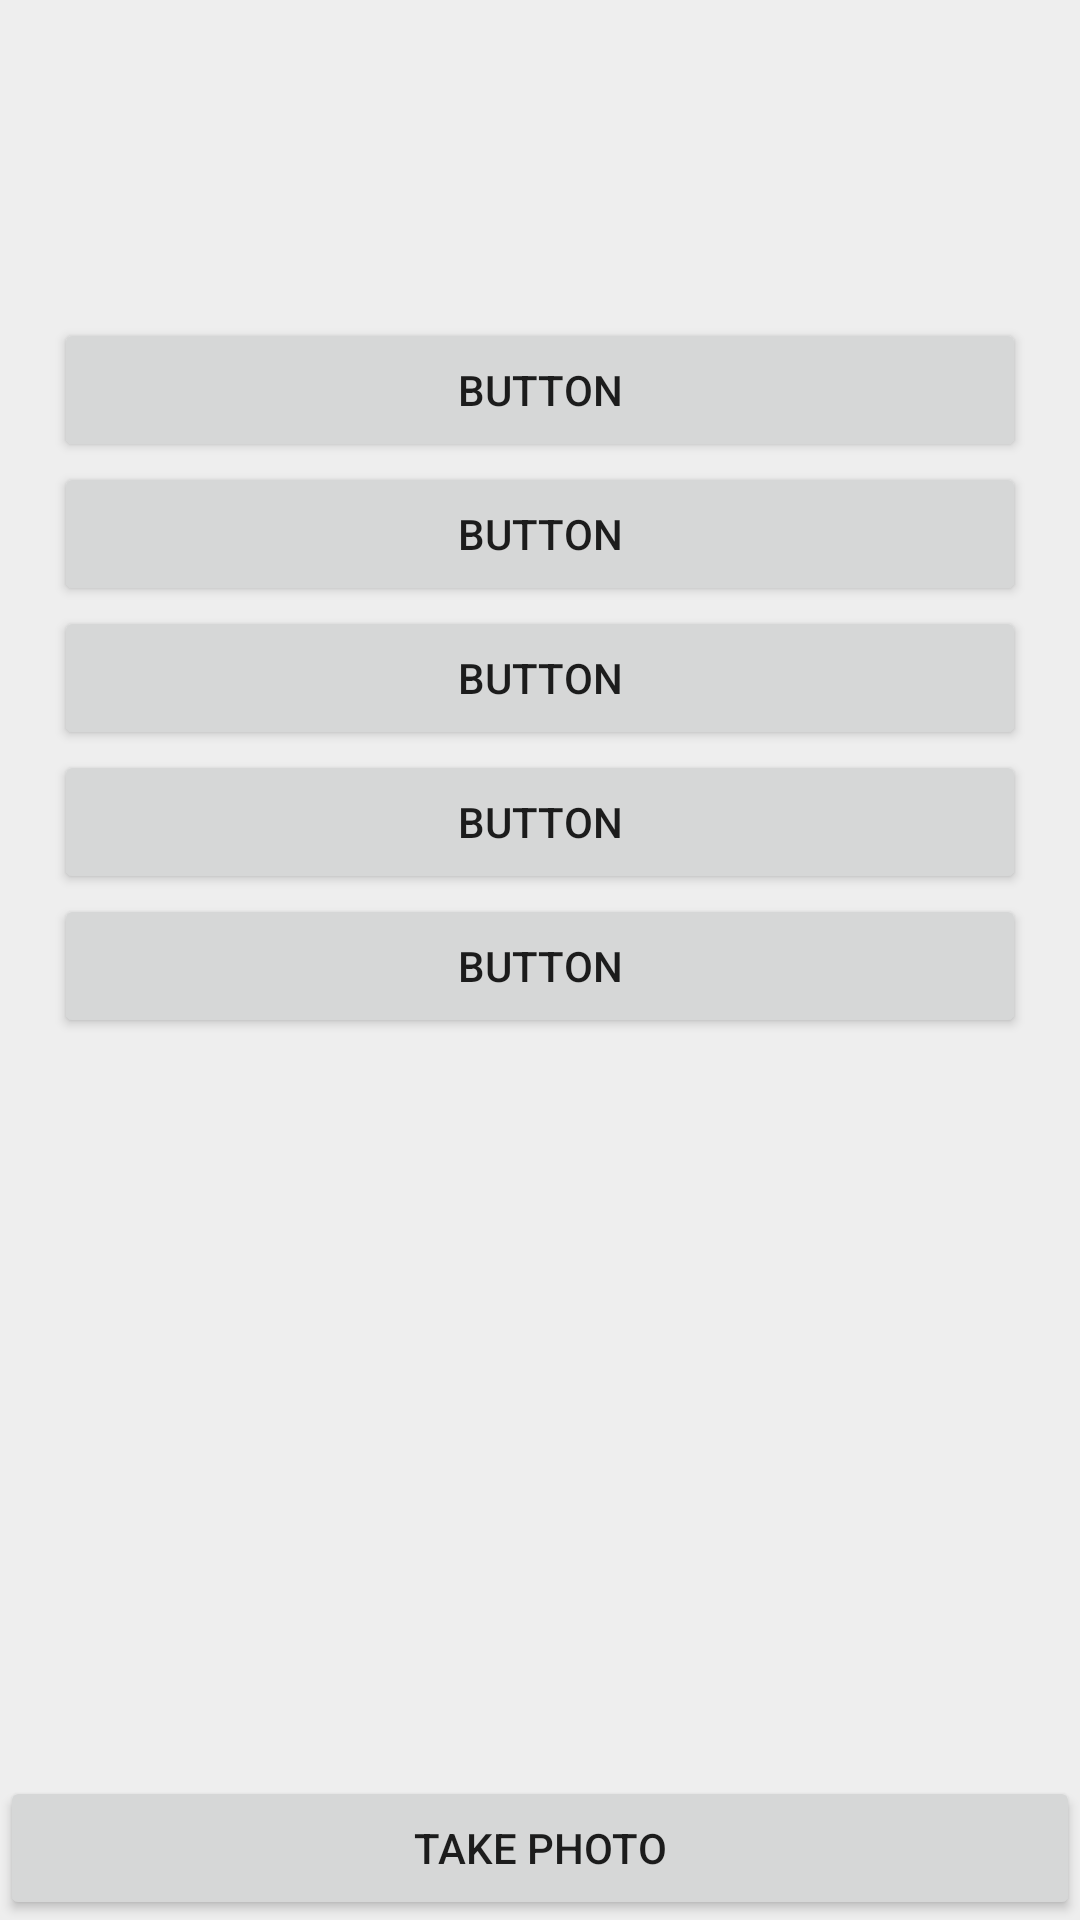

Android layout source for this screen:
<!-- AndroidManifest.xml: application theme AppTheme -->
<!-- res/layout/test_vision.xml -->
<?xml version="1.0" encoding="utf-8"?>
<RelativeLayout
    xmlns:android="http://schemas.android.com/apk/res/android"
    xmlns:app="http://schemas.android.com/apk/res-auto"
    xmlns:tools="http://schemas.android.com/tools"
    android:layout_width="match_parent"
    android:layout_height="match_parent">

    <ImageView
        android:id="@+id/picture"
        android:layout_width="match_parent"
        android:layout_height="match_parent"
        android:layout_alignParentTop="true"
        android:layout_centerHorizontal="true"
        android:layout_gravity="center_horizontal"
        android:layout_marginTop="0dp"
        android:background="@color/hockeyapp_button_background_selected" />

    <LinearLayout
        android:id="@+id/take_photo_choices"
        android:layout_width="324dp"
        android:layout_height="409dp"
        android:layout_alignParentTop="true"
        android:layout_centerHorizontal="true"
        android:layout_marginTop="32dp"
        android:orientation="vertical">

        <Button
            android:id="@+id/button2"
            android:layout_width="match_parent"
            android:layout_height="wrap_content"
            android:layout_alignParentStart="true"
            android:layout_alignParentTop="true"
            android:layout_marginTop="74dp"
            android:text="Button"
            tools:layout_editor_absoluteX="0dp"
            tools:layout_editor_absoluteY="0dp" />

        <Button
            android:id="@+id/button5"
            android:layout_width="match_parent"
            android:layout_height="wrap_content"
            android:layout_alignParentStart="true"
            android:layout_alignParentTop="true"
            android:text="Button"
            tools:layout_editor_absoluteX="0dp"
            tools:layout_editor_absoluteY="0dp" />

        <Button
            android:id="@+id/button4"
            android:layout_width="match_parent"
            android:layout_height="wrap_content"
            android:layout_alignParentStart="true"
            android:layout_alignParentTop="true"
            android:text="Button"
            tools:layout_editor_absoluteX="0dp"
            tools:layout_editor_absoluteY="0dp" />

        <Button
            android:id="@+id/button3"
            android:layout_width="match_parent"
            android:layout_height="wrap_content"
            android:layout_alignParentStart="true"
            android:layout_alignParentTop="true"
            android:text="Button"
            tools:layout_editor_absoluteX="0dp"
            tools:layout_editor_absoluteY="0dp" />

        <Button
            android:id="@+id/button6"
            android:layout_width="match_parent"
            android:layout_height="wrap_content"
            android:layout_alignParentStart="true"
            android:layout_alignParentTop="true"
            android:text="Button"
            tools:layout_editor_absoluteX="0dp"
            tools:layout_editor_absoluteY="0dp" />
    </LinearLayout>

    <Button
        android:id="@+id/take_photo"
        android:layout_width="match_parent"
        android:layout_height="wrap_content"
        android:layout_alignParentBottom="true"
        android:layout_alignParentStart="true"
        android:text="Take Photo"
        app:layout_constraintBottom_toBottomOf="parent"
        tools:layout_editor_absoluteX="0dp" />
</RelativeLayout>
<!-- resources referenced by this layout -->
<resources>
  <style name="AppTheme" parent="Theme.AppCompat.Light.NoActionBar">
          
          <item name="colorPrimary">@color/colorPrimary</item>
          <item name="colorPrimaryDark">@color/colorPrimaryDark</item>
          <item name="colorAccent">@color/colorAccent</item>
          <item name="android:actionMenuTextColor">@color/white</item>
          <item name="android:windowBackground">@color/backgroundColor</item>
      </style>
  <color name="colorPrimary">#2196f3</color>
  <color name="colorPrimaryDark">#1976D2</color>
  <color name="colorAccent">#ff5252</color>
  <color name="white">#EEE</color>
  <color name="backgroundColor">#EEE</color>
</resources>
